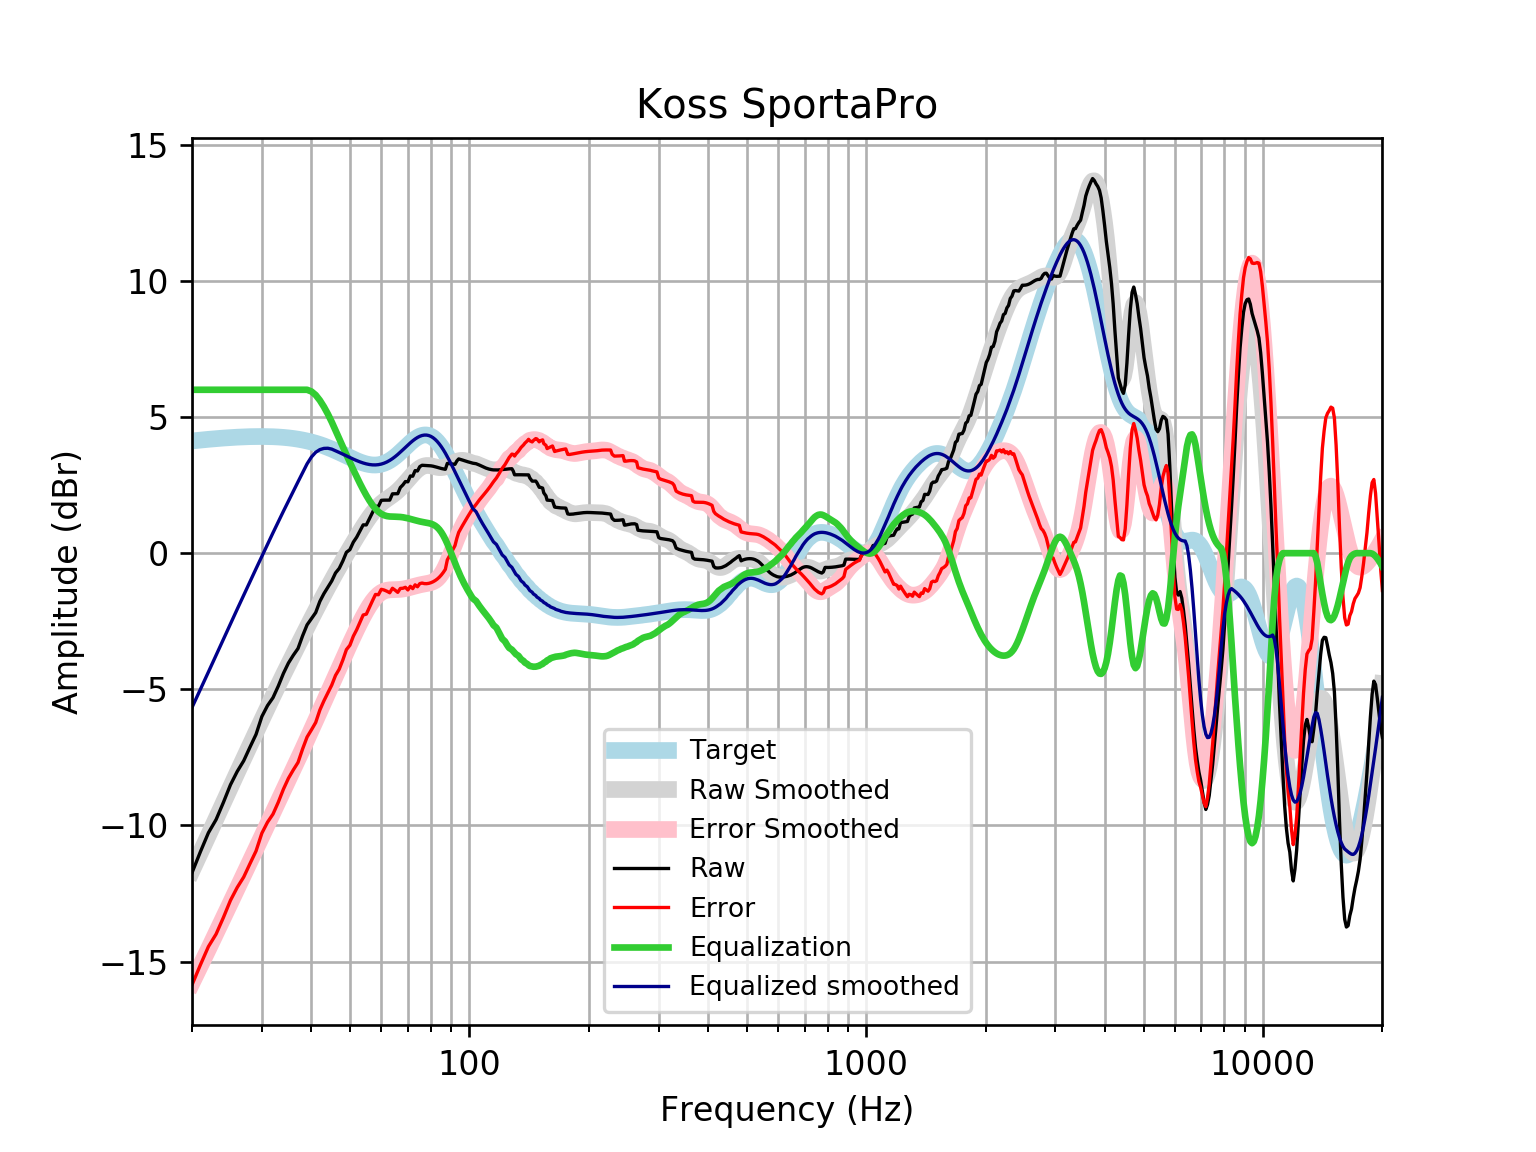

The file beside this chart, header and first rows:
frequency, raw, error, smoothed, error_smoothed, equalization, equalized_raw, equalized_smoothed, target
20, -11.74, -15.86, -11.67, -15.79, 6, -5.736, -5.667, 4.121
21, -10.97, -15.12, -11, -15.15, 6.0, -4.965, -5.002, 4.152
22, -10.27, -14.45, -10.36, -14.54, 6, -4.267, -4.363, 4.18
23, -9.784, -13.99, -9.748, -13.95, 6, -3.784, -3.748, 4.205
24, -9.152, -13.38, -9.158, -13.39, 6, -3.152, -3.158, 4.227
25, -8.507, -12.75, -8.596, -12.84, 6, -2.507, -2.596, 4.245
26, -8.017, -12.28, -8.057, -12.32, 6, -2.017, -2.057, 4.259
27, -7.624, -11.89, -7.542, -11.81, 6, -1.624, -1.542, 4.271
28, -7.124, -11.4, -7.047, -11.33, 6.0, -1.124, -1.047, 4.278
29, -6.655, -10.94, -6.572, -10.85, 6, -0.6555, -0.5717, 4.283
30, -5.998, -10.28, -6.114, -10.4, 6.0, 0.001572, -0.1141, 4.284
31, -5.598, -9.879, -5.674, -9.955, 6, 0.4023, 0.3259, 4.281
32, -5.308, -9.583, -5.252, -9.527, 6.0, 0.6924, 0.7483, 4.275
33, -4.881, -9.145, -4.847, -9.112, 6.0, 1.119, 1.153, 4.265
34, -4.414, -8.665, -4.459, -8.71, 6, 1.586, 1.541, 4.251
35, -4.034, -8.267, -4.086, -8.319, 6, 1.966, 1.914, 4.233
36, -3.749, -7.961, -3.727, -7.938, 6, 2.251, 2.273, 4.211
37, -3.501, -7.686, -3.38, -7.565, 6.0, 2.499, 2.62, 4.185
38, -3.035, -7.189, -3.045, -7.199, 6, 2.965, 2.955, 4.155
39, -2.632, -6.752, -2.72, -6.839, 6.0, 3.368, 3.28, 4.12
40, -2.407, -6.487, -2.405, -6.485, 5.937, 3.53, 3.532, 4.08
41, -2.181, -6.218, -2.102, -6.137, 5.806, 3.625, 3.705, 4.037
42, -1.771, -5.76, -1.809, -5.796, 5.612, 3.841, 3.803, 3.989
43, -1.486, -5.423, -1.528, -5.463, 5.375, 3.889, 3.847, 3.937
44, -1.253, -5.135, -1.257, -5.137, 5.11, 3.856, 3.853, 3.881
45, -1.021, -4.844, -0.9967, -4.818, 4.818, 3.797, 3.821, 3.823
46, -0.7264, -4.488, -0.7455, -4.506, 4.506, 3.779, 3.76, 3.762
47, -0.5593, -4.259, -0.5029, -4.201, 4.201, 3.641, 3.698, 3.7
48, -0.2847, -3.921, -0.2683, -3.903, 3.903, 3.618, 3.635, 3.636
49, 0.03205, -3.541, -0.04147, -3.614, 3.614, 3.646, 3.572, 3.574
50, 0.1298, -3.382, 0.1778, -3.334, 3.334, 3.464, 3.512, 3.512
51, 0.4033, -3.051, 0.3896, -3.064, 3.064, 3.467, 3.454, 3.454
52, 0.5856, -2.814, 0.5939, -2.806, 2.806, 3.392, 3.4, 3.4
53, 0.8123, -2.539, 0.7906, -2.562, 2.562, 3.374, 3.352, 3.351
54, 1.039, -2.271, 0.979, -2.332, 2.332, 3.371, 3.311, 3.31
55, 1.037, -2.239, 1.158, -2.121, 2.121, 3.158, 3.279, 3.276
56, 1.265, -1.988, 1.324, -1.931, 1.931, 3.196, 3.255, 3.253
57, 1.492, -1.747, 1.476, -1.766, 1.766, 3.258, 3.242, 3.239
58, 1.72, -1.516, 1.612, -1.629, 1.629, 3.349, 3.24, 3.237
59, 1.72, -1.526, 1.729, -1.521, 1.521, 3.241, 3.25, 3.246
60, 1.941, -1.327, 1.829, -1.443, 1.443, 3.383, 3.272, 3.268
61, 1.947, -1.354, 1.915, -1.391, 1.391, 3.338, 3.305, 3.301
62, 1.947, -1.399, 1.99, -1.361, 1.361, 3.308, 3.35, 3.346
63, 1.948, -1.454, 2.06, -1.346, 1.346, 3.294, 3.406, 3.402
64, 2.178, -1.289, 2.13, -1.341, 1.341, 3.519, 3.471, 3.468
65, 2.181, -1.36, 2.206, -1.339, 1.339, 3.52, 3.545, 3.542
66, 2.183, -1.439, 2.289, -1.336, 1.336, 3.519, 3.625, 3.622
67, 2.412, -1.296, 2.38, -1.329, 1.329, 3.741, 3.709, 3.707
68, 2.506, -1.289, 2.479, -1.317, 1.317, 3.824, 3.796, 3.796
69, 2.63, -1.254, 2.583, -1.301, 1.301, 3.931, 3.884, 3.884
70, 2.62, -1.351, 2.689, -1.281, 1.281, 3.9, 3.97, 3.97
71, 2.834, -1.219, 2.793, -1.258, 1.258, 4.092, 4.051, 4.053
72, 2.826, -1.302, 2.892, -1.233, 1.233, 4.059, 4.126, 4.128
73, 3.031, -1.164, 2.983, -1.209, 1.209, 4.24, 4.192, 4.195
74, 3.018, -1.234, 3.062, -1.186, 1.186, 4.203, 4.248, 4.251
75, 3.177, -1.118, 3.126, -1.165, 1.165, 4.342, 4.291, 4.295
76, 3.228, -1.098, 3.174, -1.147, 1.147, 4.375, 4.321, 4.325
77, 3.223, -1.118, 3.205, -1.131, 1.131, 4.355, 4.336, 4.341
78, 3.22, -1.121, 3.219, -1.117, 1.117, 4.337, 4.336, 4.34
79, 3.215, -1.109, 3.219, -1.101, 1.101, 4.316, 4.32, 4.324
... 553 more rows
